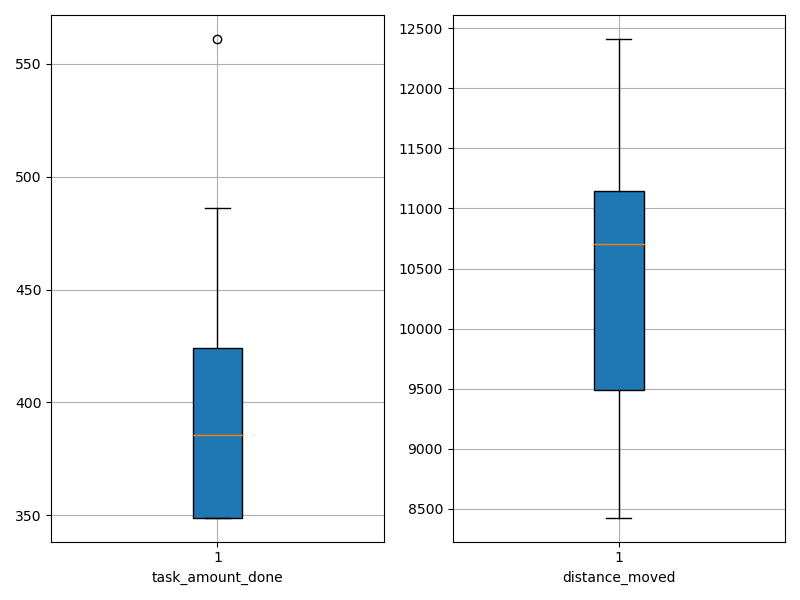

The file beside this chart, header and first rows:
agent_id, task_amount_done, distance_moved
0, 486.0, 10510
1, 421.0, 10896
2, 351.0, 8427
3, 349.0, 8465
4, 561.0, 12411
5, 349.0, 9608
6, 425.0, 11454
7, 420.0, 11207
8, 349.0, 9448
9, 349.0, 10977
